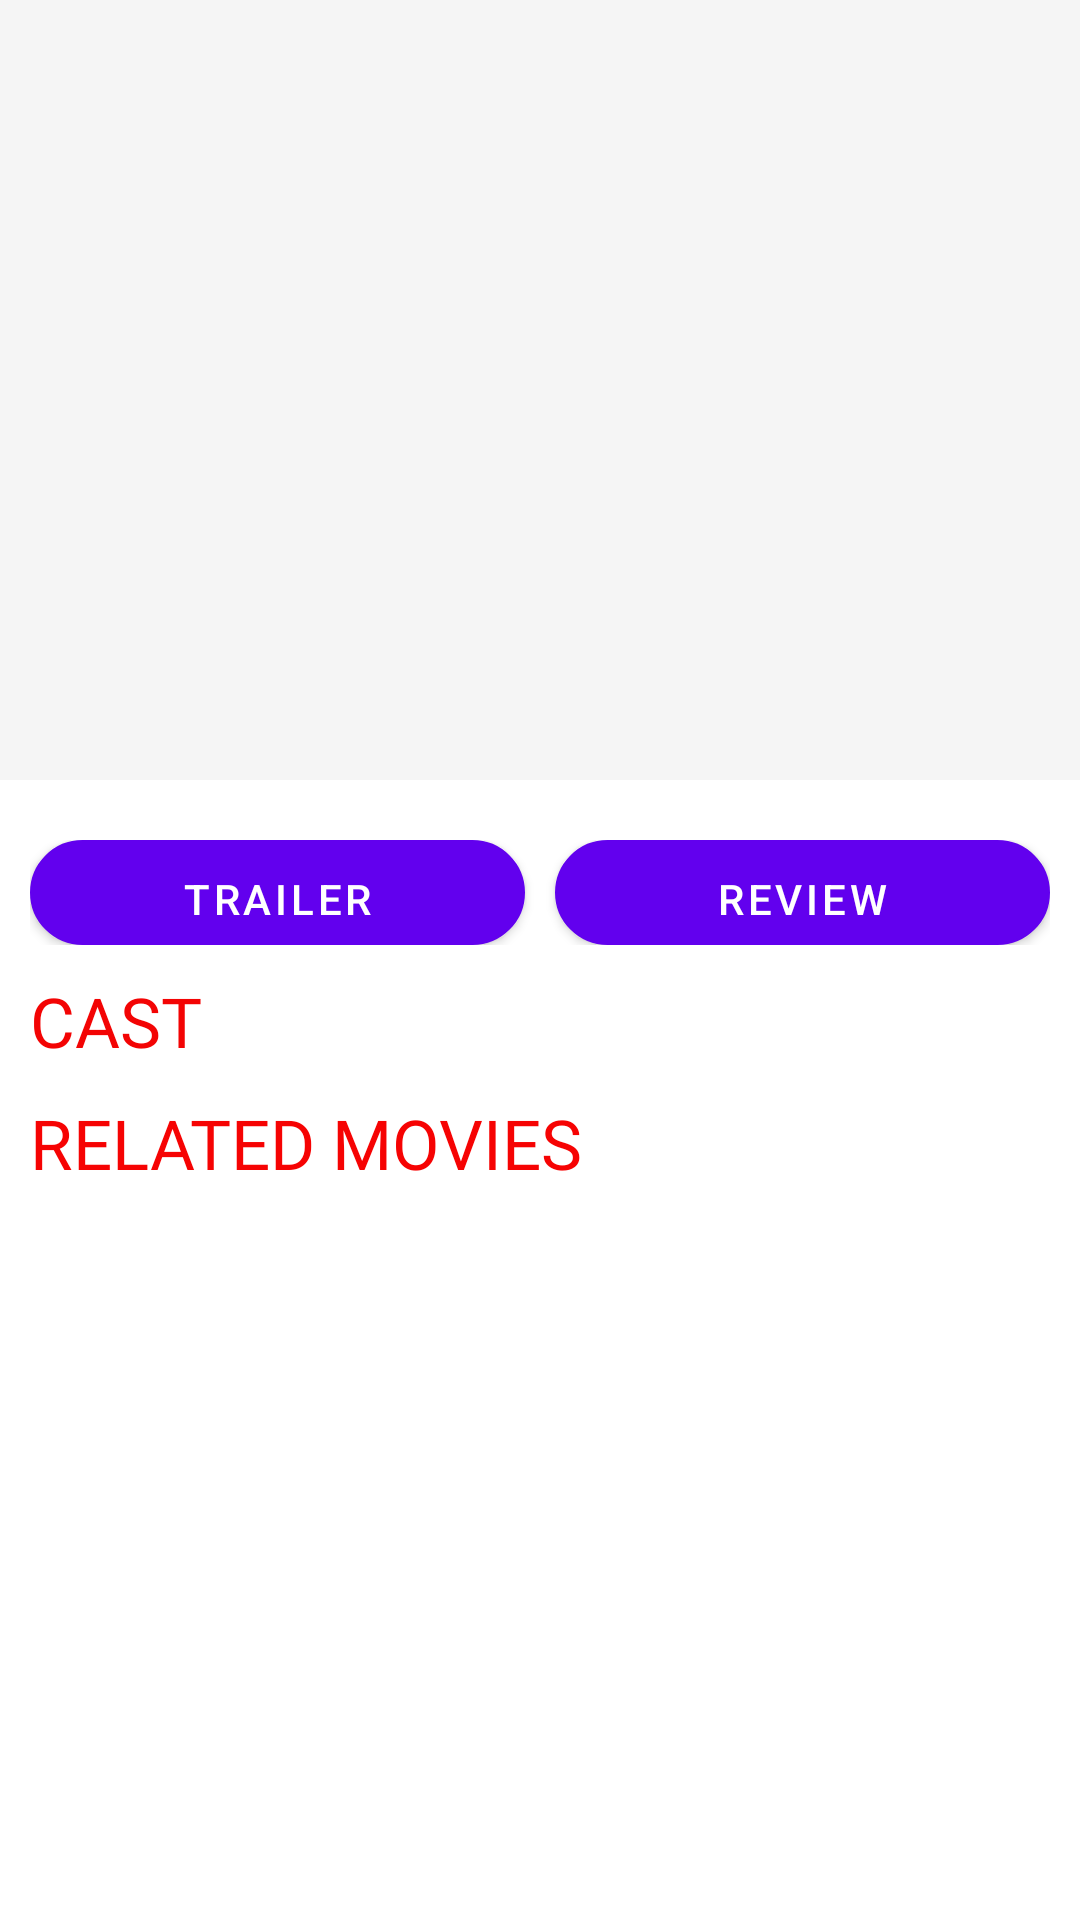

The Android layout XML behind this screen, and the referenced resources:
<!-- AndroidManifest.xml: application theme Theme.MovieMobile -->
<!-- res/layout/activity_tv_show.xml -->
<?xml version="1.0" encoding="utf-8"?>
<androidx.coordinatorlayout.widget.CoordinatorLayout xmlns:android="http://schemas.android.com/apk/res/android"
    xmlns:app="http://schemas.android.com/apk/res-auto"
    xmlns:tools="http://schemas.android.com/tools"
    android:layout_width="match_parent"
    android:layout_height="match_parent"
    tools:context=".view.activity.TvShowDetailActivity">

    <com.google.android.material.appbar.AppBarLayout
        android:id="@+id/appbar_layout_tvshow"
        android:layout_width="match_parent"
        android:layout_height="wrap_content"
        android:outlineSpotShadowColor="#FAF6F6"
        android:theme="@style/Theme.AppCompat.Light">

        <com.google.android.material.appbar.CollapsingToolbarLayout
            android:id="@+id/collapsing_detail_tvshow"
            android:layout_width="match_parent"
            android:layout_height="wrap_content"
            app:contentScrim="#455EEA"
            app:layout_scrollFlags="scroll|snap|exitUntilCollapsed"
            app:titleEnabled="false"
            app:titleTextAppearance="@font/school">

            <ImageView
                android:id="@+id/image_baner_tvshow"
                android:layout_width="match_parent"
                android:layout_height="260dp"
                android:scaleType="centerCrop"
                android:src="@drawable/poster"
                app:layout_collapseMode="parallax" />

            <View
                android:layout_width="match_parent"
                android:layout_height="48dp" />

            <androidx.appcompat.widget.Toolbar
                android:id="@+id/toolbar_detail_tvshow"
                android:layout_width="match_parent"
                android:layout_height="?attr/actionBarSize"
                android:theme="@style/ToolbarColoredBackArrow"
                app:layout_collapseMode="pin" />
        </com.google.android.material.appbar.CollapsingToolbarLayout>
    </com.google.android.material.appbar.AppBarLayout>

    <androidx.core.widget.NestedScrollView
        android:layout_width="match_parent"
        android:layout_height="match_parent"
        android:layout_margin="5dp"
        android:animateLayoutChanges="true"
        android:padding="5dp"
        app:layout_behavior="@string/appbar_scrolling_view_behavior">
        >

        <LinearLayout
            android:layout_width="match_parent"
            android:layout_height="match_parent"
            android:orientation="vertical">

            <androidx.recyclerview.widget.RecyclerView
                android:id="@+id/item_recylerview_tvshow"
                android:layout_width="match_parent"
                android:layout_height="wrap_content" />

            <LinearLayout
                android:layout_width="match_parent"
                android:layout_height="wrap_content"
                android:layout_marginTop="10dp"
                android:orientation="horizontal"
                android:weightSum="2">

                <Button
                    android:id="@+id/btn_trailer_tv"
                    android:layout_width="130dp"
                    android:layout_height="35dp"
                    android:layout_weight="1"
                    android:background="@drawable/custom_button_video"
                    android:text="Trailer" />

                <Button
                    android:id="@+id/btn_review_tv"
                    android:layout_width="130dp"
                    android:layout_height="35dp"
                    android:layout_marginLeft="10dp"
                    android:layout_weight="1"
                    android:background="@drawable/custom_button_video"
                    android:text="Review" />
            </LinearLayout>

            <TextView
                android:layout_width="match_parent"
                android:layout_height="wrap_content"
                android:layout_marginTop="10dp"
                android:fontFamily="@font/baloo_paaji"
                android:text="CAST"
                android:textColor="#F30404"
                android:textSize="23dp" />

            <androidx.recyclerview.widget.RecyclerView
                android:id="@+id/recylerView_tv_character"
                android:layout_width="match_parent"
                android:layout_height="match_parent" />

            <TextView
                android:layout_width="match_parent"
                android:layout_height="wrap_content"
                android:layout_marginTop="10dp"
                android:fontFamily="@font/baloo_paaji"
                android:text="RELATED MOVIES"
                android:textColor="#F60303"
                android:textSize="23dp" />

            <androidx.recyclerview.widget.RecyclerView
                android:id="@+id/recylerView_tv_lq"
                android:layout_width="match_parent"
                android:layout_height="match_parent"
                android:layout_marginTop="10dp" />
        </LinearLayout>

    </androidx.core.widget.NestedScrollView>
</androidx.coordinatorlayout.widget.CoordinatorLayout>
<!-- resources referenced by this layout -->
<resources>
  <!-- drawable custom_button_video (drawable) -->
  <?xml version="1.0" encoding="utf-8"?>
  <shape xmlns:android="http://schemas.android.com/apk/res/android">
      <corners android:radius="20dp" />
      <solid android:color="#F13B3B" />
      <gradient
          android:centerColor="#9FEFA2"
          android:endColor="#5DD4E8"
          android:startColor="#302929" />
      <stroke  android:color="#EF1010"
          android:width="1dp"/>
  </shape>
  <style name="ToolbarColoredBackArrow">
          <item name="android:textColorSecondary">#FFFFFFFF</item>
      </style>
  <style name="Theme.MovieMobile" parent="Theme.MaterialComponents.DayNight.DarkActionBar">
          
          <item name="colorPrimary">@color/purple_500</item>
          <item name="colorPrimaryVariant">@color/purple_700</item>
          <item name="colorOnPrimary">@color/white</item>
          
          <item name="colorSecondary">@color/teal_200</item>
          <item name="colorSecondaryVariant">@color/teal_700</item>
          <item name="colorOnSecondary">@color/black</item>
          
          <item name="android:statusBarColor" tools:targetApi="l">?attr/colorPrimaryVariant</item>
          
  
      </style>
  <color name="purple_500">#FF6200EE</color>
  <color name="purple_700">#FF3700B3</color>
  <color name="white">#FFFFFFFF</color>
  <color name="teal_200">#FF03DAC5</color>
  <color name="teal_700">#FF018786</color>
  <color name="black">#FF000000</color>
</resources>
